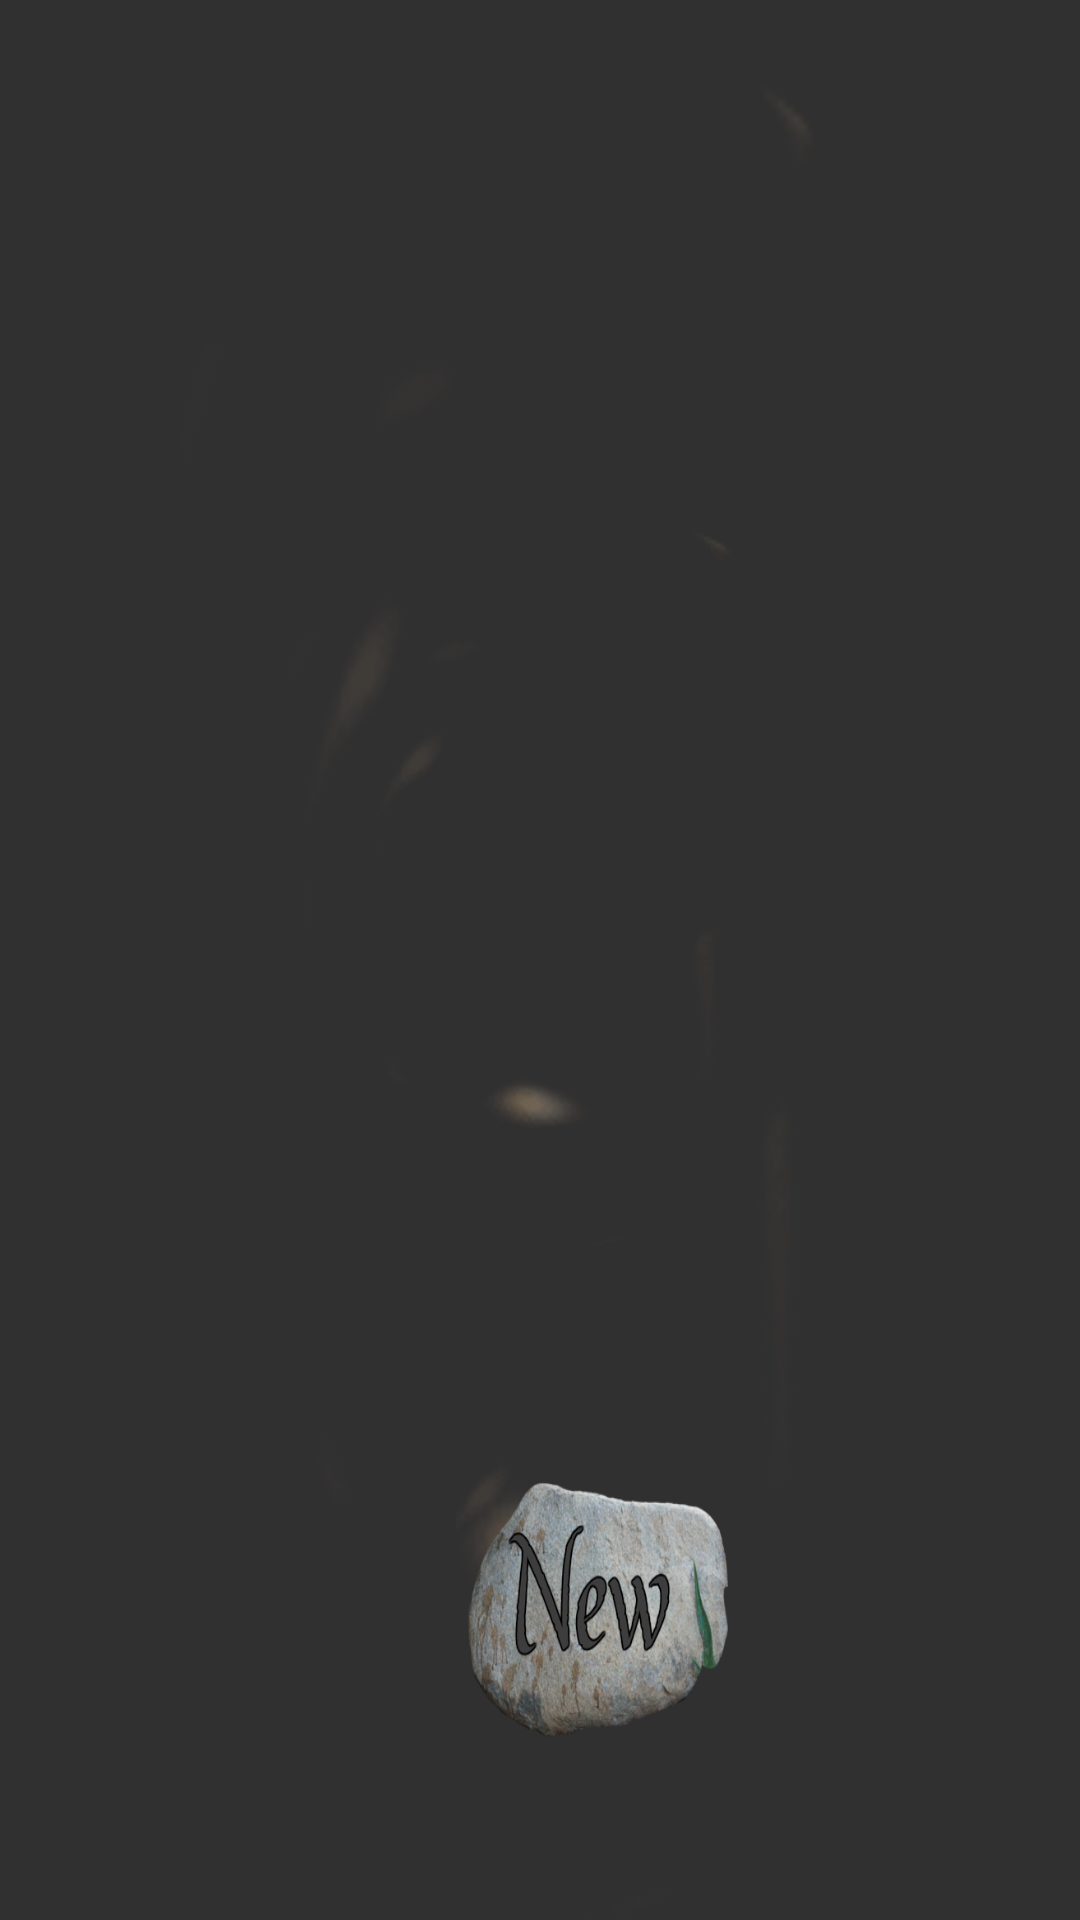

Layout XML and referenced resources for this Android screen:
<!-- AndroidManifest.xml: application theme Theme.AppCompat.NoActionBar -->
<!-- res/layout/gameovertwolayout.xml -->
<?xml version="1.0" encoding="utf-8"?>
<RelativeLayout xmlns:android="http://schemas.android.com/apk/res/android"
    xmlns:app="http://schemas.android.com/apk/res-auto"
    android:layout_width="match_parent"
    android:background="@drawable/trp"
    android:layout_height="match_parent">


    <ImageButton
        android:id="@+id/imageButton"
        android:layout_width="100dp"
        android:layout_height="100dp"
        android:layout_alignLeft="@+id/imageButton6"
        android:layout_alignParentBottom="true"
        android:layout_alignStart="@+id/imageButton6"
        android:layout_marginBottom="55dp"
        android:layout_marginLeft="97dp"
        android:layout_marginStart="97dp"
        android:background="@drawable/rocknew"
        android:onClick="returntowpp"
        android:visibility="visible"
        app:srcCompat="@drawable/trp" />

    <ImageButton
        android:id="@+id/imageButton6"
        android:layout_width="wrap_content"
        android:layout_height="wrap_content"
        android:layout_above="@+id/imageButton"
        android:layout_centerHorizontal="true"
        android:layout_marginBottom="69dp"
        android:background="@drawable/gameover"
        app:srcCompat="@drawable/trp" />

</RelativeLayout>
<!-- resources referenced by this layout -->
<resources>
  <!-- drawable rocknew: png bitmap (drawable, 149025 bytes) -->
  <!-- drawable trp: png bitmap (drawable, 1427 bytes) -->
</resources>
